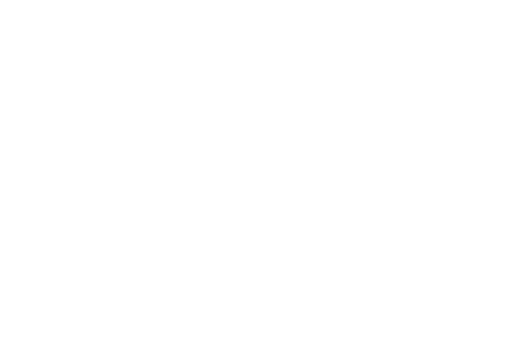
t = 0.00 s
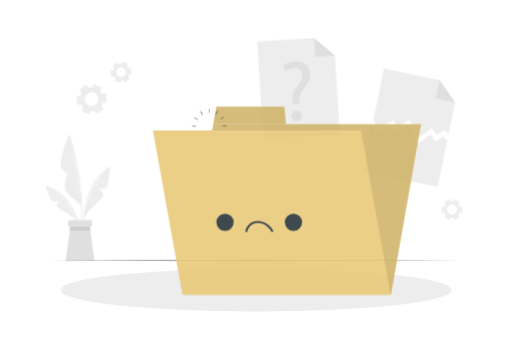
t = 0.58 s
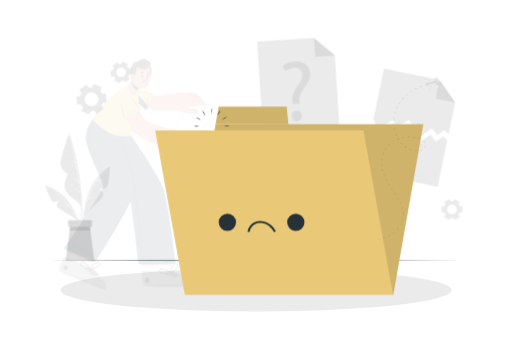
t = 1.17 s
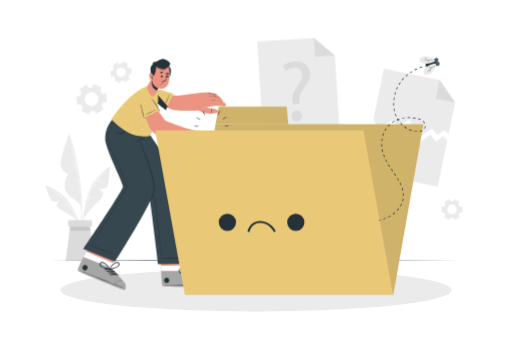
t = 1.75 s
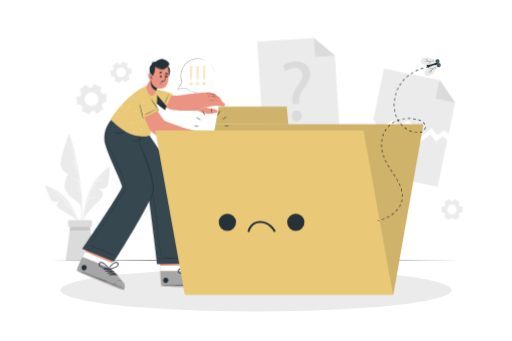
t = 2.33 s
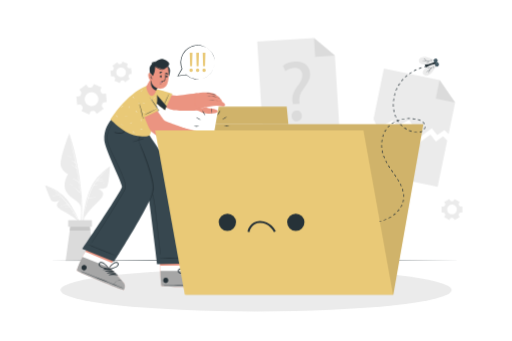
t = 2.92 s

The animated SVG that drew these frames (rendered in a browser with its animation timeline set to each time). Animation: 4 CSS @keyframes rules; one cycle of 3.50 s, repeats indefinitely.

<svg class="animated" id="freepik_stories-no-data" xmlns="http://www.w3.org/2000/svg" viewBox="0 0 750 500" version="1.1" xmlns:xlink="http://www.w3.org/1999/xlink" xmlns:svgjs="http://svgjs.com/svgjs"><style>svg#freepik_stories-no-data:not(.animated) .animable {opacity: 0;}svg#freepik_stories-no-data.animated #freepik--background-complete--inject-19 {animation: 1s 1 forwards cubic-bezier(.36,-0.01,.5,1.38) fadeIn;animation-delay: 0s;}svg#freepik_stories-no-data.animated #freepik--Floor--inject-19 {animation: 1s 1 forwards cubic-bezier(.36,-0.01,.5,1.38) fadeIn;animation-delay: 0s;}svg#freepik_stories-no-data.animated #freepik--Shadow--inject-19 {animation: 1s 1 forwards cubic-bezier(.36,-0.01,.5,1.38) fadeIn;animation-delay: 0s;}svg#freepik_stories-no-data.animated #freepik--Character--inject-19 {animation: 1s 1 forwards cubic-bezier(.36,-0.01,.5,1.38) slideLeft;animation-delay: 1s;opacity: 0}svg#freepik_stories-no-data.animated #freepik--Folder--inject-19 {animation: 1s 1 forwards cubic-bezier(.36,-0.01,.5,1.38) slideLeft;animation-delay: 0s;}svg#freepik_stories-no-data.animated #freepik--Fly--inject-19 {animation: 1s 1 forwards cubic-bezier(.36,-0.01,.5,1.38) slideUp,1.5s Infinite  linear wind;animation-delay: 1s,2s;opacity: 0}svg#freepik_stories-no-data.animated #freepik--speech-bubble--inject-19 {animation: 1s 1 forwards cubic-bezier(.36,-0.01,.5,1.38) slideUp;animation-delay: 2s;opacity: 0}            @keyframes fadeIn {                0% {                    opacity: 0;                }                100% {                    opacity: 1;                }            }                    @keyframes slideLeft {                0% {                    opacity: 0;                    transform: translateX(-30px);                }                100% {                    opacity: 1;                    transform: translateX(0);                }            }                    @keyframes slideUp {                0% {                    opacity: 0;                    transform: translateY(30px);                }                100% {                    opacity: 1;                    transform: inherit;                }            }                    @keyframes wind {                0% {                    transform: rotate( 0deg );                }                25% {                    transform: rotate( 1deg );                }                75% {                    transform: rotate( -1deg );                }            }        </style><g id="freepik--background-complete--inject-19" class="animable" style="transform-origin: 371.6px 218.955px;"><polygon points="666.95 150.27 657.38 196.62 651.22 190.61 640.74 198.09 632.73 188.14 614.77 201.2 599.42 175.53 582.3 185.56 575.51 176.2 553.77 188.45 547.23 174.44 562.47 100.63 644.17 117.5 666.95 150.27" style="fill: rgb(235, 235, 235); transform-origin: 607.09px 150.915px;" id="el5az09xddjib" class="animable"></polygon><polygon points="644.17 117.5 666.95 150.27 638.61 144.42 644.17 117.5" style="fill: rgb(219, 219, 219); transform-origin: 652.78px 133.885px;" id="elt4sc22kgt7" class="animable"></polygon><polygon points="655.34 205.88 641.31 273.88 531.26 251.16 545.19 183.71 551.73 197.71 573.48 185.46 580.26 194.82 597.39 184.8 612.73 210.47 630.7 197.41 638.7 207.35 649.19 199.88 655.34 205.88" style="fill: rgb(235, 235, 235); transform-origin: 593.3px 228.795px;" id="elpn59v12pyn" class="animable"></polygon><polygon points="497.83 197.91 385.68 204.85 376.77 60.89 460.05 55.73 490.62 81.38 497.83 197.91" style="fill: rgb(235, 235, 235); transform-origin: 437.3px 130.29px;" id="eleewfbdqk1lc" class="animable"></polygon><polygon points="460.05 55.73 490.62 81.38 461.74 83.17 460.05 55.73" style="fill: rgb(219, 219, 219); transform-origin: 475.335px 69.45px;" id="elz7t4mite5bb" class="animable"></polygon><path d="M429,152.6l-.44-3.25c-1.13-6.73.71-14.26,6.56-22.13,5.28-7,8.14-12,7.82-17.68-.36-6.4-4.61-10.44-12.52-10.12a22.31,22.31,0,0,0-12.45,4.6l-3.45-7.73c4-3.25,11-5.65,17.65-6,14.43-.8,21.45,7.74,22,17.27.48,8.53-3.94,14.94-9.56,22.43-5.16,6.83-6.85,12.46-6.12,18.83l.31,3.26Zm-1.78,17.71c-.26-4.64,2.69-8.08,7.08-8.32s7.59,2.84,7.85,7.49c.24,4.39-2.45,7.93-7.09,8.19C430.63,177.92,427.43,174.7,427.18,170.31Z" style="fill: rgb(219, 219, 219); transform-origin: 434.363px 133.961px;" id="elhglalseh728" class="animable"></path><path d="M148.48,128.11,137.2,123l-1.57,3.45a3,3,0,0,1-2.57,1.72,14.48,14.48,0,0,0-1.85.18,3,3,0,0,1-2.85-1.18l-2.21-3.09-10.07,7.22,2.21,3.09a3,3,0,0,1,.2,3.07,18.29,18.29,0,0,0-.77,1.69,3,3,0,0,1-2.45,1.89l-3.77.37,1.21,12.33,3.79-.38a3,3,0,0,1,2.77,1.38c.16.26.33.51.51.76s.36.49.55.73a2.94,2.94,0,0,1,.42,3.05l-1.58,3.48,11.29,5.12,1.57-3.47a3,3,0,0,1,2.58-1.71,16.19,16.19,0,0,0,1.83-.18,3,3,0,0,1,2.85,1.18l2.21,3.09,10.08-7.22-2.21-3.09a2.91,2.91,0,0,1-.2-3.07,17.94,17.94,0,0,0,.75-1.68,2.94,2.94,0,0,1,2.45-1.89l3.79-.38-1.22-12.33-3.79.37a2.94,2.94,0,0,1-2.75-1.37c-.17-.26-.34-.51-.52-.76s-.36-.5-.55-.73a3,3,0,0,1-.42-3.07Zm-6.4,11.41a10.15,10.15,0,1,1-14.16-2.34A10.15,10.15,0,0,1,142.08,139.52Z" style="fill: rgb(235, 235, 235); transform-origin: 133.83px 145.44px;" id="ellp29q297h4i" class="animable"></path><path d="M658.38,291.71l-7.52,4.34,1.33,2.3a2,2,0,0,1-.07,2.17c-.23.36-.45.73-.65,1.12a2,2,0,0,1-1.83,1.14H647v8.69h2.66a2,2,0,0,1,1.83,1.14c.2.39.42.76.65,1.12a2,2,0,0,1,.07,2.17l-1.33,2.3,7.52,4.34,1.34-2.31a2.05,2.05,0,0,1,1.91-1h1.28a2.06,2.06,0,0,1,1.91,1l1.34,2.32,7.51-4.34-1.33-2.31a2.05,2.05,0,0,1,.08-2.16c.23-.36.45-.74.65-1.12a2,2,0,0,1,1.83-1.14h2.66v-8.69H674.9a2,2,0,0,1-1.83-1.14c-.2-.38-.42-.76-.65-1.12a2.05,2.05,0,0,1-.08-2.16l1.33-2.31-7.51-4.34L664.82,294a2.05,2.05,0,0,1-1.91,1l-.64,0-.64,0a2.08,2.08,0,0,1-1.92-1Zm3.89,8.3a7.12,7.12,0,1,1-7.11,7.11A7.11,7.11,0,0,1,662.27,300Z" style="fill: rgb(235, 235, 235); transform-origin: 662.29px 307.13px;" id="elfnvsy94cyv" class="animable"></path><path d="M171.3,91.16l-6.89,5.28L166,98.55a2,2,0,0,1,.21,2.15,10.47,10.47,0,0,0-.5,1.2,2.05,2.05,0,0,1-1.67,1.37l-2.64.34,1.12,8.61,2.64-.34a2.06,2.06,0,0,1,2,.9,11.14,11.14,0,0,0,.78,1,2,2,0,0,1,.36,2.13l-1,2.46,8,3.33,1-2.46a2.05,2.05,0,0,1,1.77-1.25l.64-.07.63-.1a2.06,2.06,0,0,1,2,.75l1.63,2.13,6.89-5.28-1.61-2.11a2.06,2.06,0,0,1-.21-2.16,11.12,11.12,0,0,0,.5-1.19,2.05,2.05,0,0,1,1.67-1.37l2.64-.34-1.12-8.61-2.64.34a2.06,2.06,0,0,1-2-.89c-.25-.36-.51-.7-.79-1A2.07,2.07,0,0,1,186,96l1-2.46-8-3.33-1,2.46a2.07,2.07,0,0,1-1.77,1.25l-.64.06L175,94a2.06,2.06,0,0,1-2-.75Zm4.93,7.73a7.11,7.11,0,1,1-6.14,8A7.11,7.11,0,0,1,176.23,98.89Z" style="fill: rgb(235, 235, 235); transform-origin: 177.125px 105.955px;" id="elg29cyq46s" class="animable"></path><path d="M119.82,316.78a275.64,275.64,0,0,0-.4-29,370.79,370.79,0,0,0-9.09-59.16c-2.54-10.94-5.66-21.7-8.92-32.45-.1-.33-.62-.24-.53.1,10.07,37.9,18.33,77,17.76,116.4-.16,11-1.44,21.85-2.48,32.81,0,.29.45.41.52.11C118.75,336.18,119.43,326.36,119.82,316.78Z" style="fill: rgb(235, 235, 235); transform-origin: 110.449px 270.864px;" id="el309b91kmxby" class="animable"></path><path d="M100.88,196.24S85.64,234.94,89.05,244s10.45,11,10.45,11-9.33,13.32-2.81,25.81,21,11.9,22,26.06C118.66,306.94,119.46,247.73,100.88,196.24Z" style="fill: rgb(235, 235, 235); transform-origin: 103.621px 251.555px;" id="el9n3oeakhfkp" class="animable"></path><path d="M117,282.49a.28.28,0,0,0,0-.2,354.31,354.31,0,0,0-14.78-77.85c0-.07-.15-.05-.13,0q4.53,17,8,34.14a16.87,16.87,0,0,0-7.28-4.06s-.08.06,0,.08a19.35,19.35,0,0,1,7.52,5c.44,2.25.88,4.49,1.29,6.74-3.41-3.81-8.13-5.7-12.86-7.5a.06.06,0,0,0,0,.11c4.93,2,9.83,4.58,13.17,8.83q1.74,9.63,3.06,19.33a18.43,18.43,0,0,0-9.09-5.21c-.11,0-.17.13-.06.16A19.16,19.16,0,0,1,115,268l.06,0q.45,3.4.86,6.83a23.37,23.37,0,0,0-6.37-3.84c-.06,0-.1.07,0,.09a21.89,21.89,0,0,1,6.39,4.23s.05,0,.08,0c.25,2.17.5,4.34.72,6.51a31,31,0,0,0-12.93-9.24.08.08,0,0,0,0,.16,33.68,33.68,0,0,1,12.74,9.81.3.3,0,0,0,.32.1c.33,3.33.63,6.66.87,10,0,.05.08.05.08,0Q117.43,287.62,117,282.49Z" style="fill: rgb(255, 255, 255); transform-origin: 108.272px 248.541px;" id="elga7ei07abr5" class="animable"></path><path d="M104.75,230.71a19.09,19.09,0,0,0-9.16-2.86.06.06,0,0,0,0,.12,36.16,36.16,0,0,1,9.06,3C104.77,231,104.86,230.79,104.75,230.71Z" style="fill: rgb(255, 255, 255); transform-origin: 100.165px 229.411px;" id="elqjp32tetihq" class="animable"></path><path d="M106.6,271.68a19.06,19.06,0,0,0-6.88-2.35c-.08,0-.09.11,0,.13a26.05,26.05,0,0,1,6.8,2.38C106.61,271.89,106.69,271.73,106.6,271.68Z" style="fill: rgb(255, 255, 255); transform-origin: 103.148px 270.59px;" id="elk4210us7b4" class="animable"></path><path d="M159.9,244.67a103.7,103.7,0,0,0-17.65,15.42,63.19,63.19,0,0,0-12.37,21,156.93,156.93,0,0,0-9.22,50.2,122.32,122.32,0,0,0,2.71,28.23.27.27,0,0,0,.53-.1,158.6,158.6,0,0,1,.28-49.35c2.62-16,6.73-33.42,16.91-46.43,5.54-7.09,12.45-12.66,19.28-18.42C160.73,244.9,160.27,244.41,159.9,244.67Z" style="fill: rgb(235, 235, 235); transform-origin: 140.567px 302.162px;" id="eluu1ykve51r" class="animable"></path><path d="M122.9,319.75a95,95,0,0,1,12.86-16.44c7.63-7.63,14.05-13.05,15.05-18.09s-7.64-8.76-7.64-8.76,10.55,1.9,13.44-2.53,4.28-30.09,4.28-30.09-19.2,13.71-28.15,32.93S122.9,319.75,122.9,319.75Z" style="fill: rgb(235, 235, 235); transform-origin: 141.895px 281.795px;" id="el8vp7srp130x" class="animable"></path><path d="M154.25,250.42c-8.08,7.93-16.21,16.39-21,26.82A102.83,102.83,0,0,0,129,288.29v0c-.24.76-.49,1.52-.72,2.28a.19.19,0,0,0,0,.12,218.27,218.27,0,0,0-5.46,23.71c0,.05.07.07.08,0,.83-4,1.74-8,2.76-12.07a.27.27,0,0,0,.12,0,17.14,17.14,0,0,1,5-1.28c.11,0,.1-.21,0-.2a18.78,18.78,0,0,0-5,.91c.93-3.63,1.94-7.26,3.08-10.83a53.32,53.32,0,0,1,11.39-1.49,0,0,0,0,0,0-.06,43,43,0,0,0-11.2.95c.2-.61.41-1.22.61-1.83a59.12,59.12,0,0,1,7.58-1.29s0-.08,0-.08a37,37,0,0,0-7.42.9c1-3.09,2.17-6.14,3.42-9.1a55,55,0,0,1,3.63-7,45.52,45.52,0,0,1,6.15-1.1s0-.1,0-.1a16.67,16.67,0,0,0-5.75.57c1-1.63,2.07-3.23,3.21-4.78h0c4.31-.95,8.67-1.84,13.08-1a.07.07,0,0,0,0-.13c-4.19-1.11-8.35-.47-12.52.35.45-.6.92-1.2,1.39-1.79a28.43,28.43,0,0,1,8-1.27,0,0,0,0,0,0-.09,21.09,21.09,0,0,0-7.5.67c3.56-4.42,7.49-8.58,11.38-12.69C154.58,250.34,154.44,250.23,154.25,250.42Z" style="fill: rgb(255, 255, 255); transform-origin: 138.64px 282.384px;" id="el08v6jeygw2s7" class="animable"></path><path d="M154,267.91a16.84,16.84,0,0,0-3.82-.13c-.15,0-.14.26,0,.27,1.26,0,2.53-.06,3.79,0A.08.08,0,0,0,154,267.91Z" style="fill: rgb(255, 255, 255); transform-origin: 152.051px 267.888px;" id="el34u6kjusb74" class="animable"></path><path d="M140.21,292.8a17.2,17.2,0,0,0-5.92,1.18s0,.1,0,.09c2-.47,3.93-.66,5.91-1A.15.15,0,0,0,140.21,292.8Z" style="fill: rgb(255, 255, 255); transform-origin: 137.29px 293.435px;" id="el1uyp3qh13zv" class="animable"></path><path d="M136.07,284.2a13.23,13.23,0,0,0-2.51.22.08.08,0,0,0,0,.15,12.39,12.39,0,0,0,2.51-.11A.13.13,0,0,0,136.07,284.2Z" style="fill: rgb(255, 255, 255); transform-origin: 134.854px 284.395px;" id="elp2743lqktfl" class="animable"></path><path d="M66.61,271.89a87.15,87.15,0,0,1,17.85,8.41,53.33,53.33,0,0,1,14.87,14.12,132.2,132.2,0,0,1,19.06,38.49,102.52,102.52,0,0,1,4.32,23.48.23.23,0,0,1-.45,0,133.21,133.21,0,0,0-11.62-39.87c-5.83-12.35-13.18-25.49-24.42-33.67-6.12-4.45-13-7.37-19.86-10.45C66,272.28,66.25,271.77,66.61,271.89Z" style="fill: rgb(235, 235, 235); transform-origin: 94.4473px 314.222px;" id="eltto4wc4ogvo" class="animable"></path><path d="M113.91,324.1A80.28,80.28,0,0,0,99.7,313.77c-7.94-4.41-14.39-7.31-16.36-11.16s4.16-8.85,4.16-8.85-8.1,4-11.46,1.05-10.42-23.35-10.42-23.35S84.33,278.11,96,291.6,113.91,324.1,113.91,324.1Z" style="fill: rgb(235, 235, 235); transform-origin: 89.765px 297.78px;" id="elbrgh0s89gd" class="animable"></path><path d="M112.93,319.89C103.58,302.33,91.09,286.44,74,276h0a86.26,86.26,0,0,1,12.52,9.8,19.88,19.88,0,0,0-10.06,2.12.06.06,0,0,0,0,.11,27.5,27.5,0,0,1,10.35-1.75.25.25,0,0,0,.12,0c.61.57,1.2,1.16,1.8,1.75a31.46,31.46,0,0,0-5.38.71s0,.08,0,.08a27,27,0,0,1,5.67-.47,116.91,116.91,0,0,1,8.83,10,8.84,8.84,0,0,0-3.76.27.07.07,0,1,0,0,.14,19.92,19.92,0,0,1,4-.05c.51.65,1,1.3,1.53,2a35.87,35.87,0,0,0-11.35,1.1c-.06,0,0,.1,0,.09A45.65,45.65,0,0,1,100,301c.48.63.93,1.28,1.4,1.92a24.56,24.56,0,0,0-6.76.78.07.07,0,0,0,0,.13,26.09,26.09,0,0,1,7-.54c2,2.77,3.94,5.61,5.79,8.47a6.36,6.36,0,0,0-3,.18,0,0,0,0,0,0,.08,13.26,13.26,0,0,1,3.21.16q2.5,3.88,4.82,7.85C112.7,320.29,113.06,320.12,112.93,319.89Z" style="fill: rgb(255, 255, 255); transform-origin: 93.4788px 298.08px;" id="elolpaw0gf2r" class="animable"></path><path d="M98.38,305.32a14.35,14.35,0,0,0-5.44.67s0,.09,0,.08a40.82,40.82,0,0,1,5.41-.56C98.48,305.51,98.51,305.33,98.38,305.32Z" style="fill: rgb(255, 255, 255); transform-origin: 95.7019px 305.678px;" id="el5d357nopsno" class="animable"></path><path d="M82.06,283.92a9.19,9.19,0,0,0-2.51.14c-.09,0-.06.16,0,.15.83-.09,1.64-.06,2.46-.08A.11.11,0,0,0,82.06,283.92Z" style="fill: rgb(255, 255, 255); transform-origin: 80.8088px 284.05px;" id="elqnfk2jv77i" class="animable"></path><polygon points="138.04 382.18 95.81 382.18 101.83 338.07 103.37 326.76 130.48 326.76 132.02 338.07 138.04 382.18" style="fill: rgb(219, 219, 219); transform-origin: 116.925px 354.47px;" id="el3pk0x9z21y3" class="animable"></polygon><polygon points="132.02 338.07 101.83 338.07 103.37 326.76 130.48 326.76 132.02 338.07" style="fill: rgb(199, 199, 199); transform-origin: 116.925px 332.415px;" id="elouwnj1pvaki" class="animable"></polygon><rect x="99.49" y="322.84" width="34.86" height="9.58" style="fill: rgb(219, 219, 219); transform-origin: 116.92px 327.63px;" id="el2d18fxp8p97" class="animable"></rect></g><g id="freepik--Floor--inject-19" class="animable" style="transform-origin: 373px 382.18px;"><polygon points="68.96 382.18 144.97 381.94 220.98 381.85 373 381.68 525.02 381.85 601.03 381.94 677.04 382.18 601.03 382.43 525.02 382.51 373 382.68 220.98 382.51 144.97 382.42 68.96 382.18" style="fill: rgb(38, 50, 56); transform-origin: 373px 382.18px;" id="ellep0e1u6g9" class="animable"></polygon></g><g id="freepik--Shadow--inject-19" class="animable" style="transform-origin: 375px 425.29px;"><ellipse cx="375" cy="425.29" rx="286.74" ry="31.42" style="fill: rgb(235, 235, 235); transform-origin: 375px 425.29px;" id="eltav26x2y6aj" class="animable"></ellipse></g><g id="freepik--Character--inject-19" class="animable" style="transform-origin: 221.038px 255.912px;"><path d="M308.25,420.09c-2.33.79-69.14,1-71.7-.58-1-.6-1.57-10.33-2-22.11-.09-2.54-.16-5.17-.22-7.83L229,353.93l44.67-.29,4.21,35.65-.17,7.84s25.62,11.35,28.24,13.41S310.58,419.3,308.25,420.09Z" style="fill: rgb(235, 148, 129); transform-origin: 269.138px 387.167px;" id="elvtgdh5wtblm" class="animable"></path><path d="M308.25,420.09c-2.33.79-69.14,1-71.7-.58-1.18-.74-1.82-14.95-2.18-29.94l43.46-.28-.17,7.84s25.62,11.35,28.24,13.41S310.58,419.3,308.25,420.09Z" style="fill: rgb(255, 255, 255); transform-origin: 271.818px 404.992px;" id="ely8wvxozrzs" class="animable"></path><path d="M308.25,420.09c-2.33.79-69.14,1-71.7-.58-1-.6-1.57-10.33-2-22.11l43.07-.27s25.62,11.35,28.24,13.41S310.58,419.3,308.25,420.09Z" style="fill: rgb(166, 166, 166); transform-origin: 271.903px 408.912px;" id="el6ybh4g7f1wa" class="animable"></path><path d="M307.28,417.42c-11.2-.24-56.4-.13-67.49.49-.09,0-.09.06,0,.07,11.1.47,56.3,0,67.49-.38C307.52,417.59,307.52,417.42,307.28,417.42Z" style="fill: rgb(38, 50, 56); transform-origin: 273.591px 417.74px;" id="elwxy5ytie9fd" class="animable"></path><path d="M301.59,408.15a9,9,0,0,0-6.69,2.76,8.66,8.66,0,0,0-2.48,6c0,.07.12.07.13,0a10.4,10.4,0,0,1,9-8.6A.07.07,0,0,0,301.59,408.15Z" style="fill: rgb(38, 50, 56); transform-origin: 297.036px 412.555px;" id="elanglffn39r" class="animable"></path><path d="M282,398.23c-4.48-.05-9.67,1.55-12.45,5.23-.1.14.1.29.23.22a62.24,62.24,0,0,1,12.3-4.9A.28.28,0,0,0,282,398.23Z" style="fill: rgb(38, 50, 56); transform-origin: 275.905px 400.963px;" id="eltl8crqa1ob" class="animable"></path><path d="M285.48,399.56c-4.49,0-9.68,1.56-12.45,5.23-.11.15.09.3.23.23a61.59,61.59,0,0,1,12.29-4.91A.28.28,0,0,0,285.48,399.56Z" style="fill: rgb(38, 50, 56); transform-origin: 279.377px 402.299px;" id="el8e97cbxtiup" class="animable"></path><path d="M288.94,400.9c-4.48,0-9.67,1.55-12.45,5.23-.1.14.1.29.23.22a62.24,62.24,0,0,1,12.3-4.9A.28.28,0,0,0,288.94,400.9Z" style="fill: rgb(38, 50, 56); transform-origin: 282.845px 403.634px;" id="eledjptr9qa5f" class="animable"></path><path d="M292.41,402.24c-4.49-.05-9.68,1.55-12.45,5.23-.11.14.1.29.23.22a62,62,0,0,1,12.3-4.9A.28.28,0,0,0,292.41,402.24Z" style="fill: rgb(38, 50, 56); transform-origin: 286.313px 404.973px;" id="elfj9dizl9cpm" class="animable"></path><path d="M242.61,407.26c-5,0-5,7.85,0,7.82S247.65,407.23,242.61,407.26Z" style="fill: rgb(38, 50, 56); transform-origin: 242.618px 411.17px;" id="elq2h7c697m7o" class="animable"></path><path d="M286.81,386.25c-2.27-1.88-5.13,0-6.52,1.93a23.58,23.58,0,0,0-4,11.48c0,.09.07.13.14.13a.54.54,0,0,0,.81.35c3.18-2.21,6.86-4.19,9.27-7.32C287.88,391,289,388,286.81,386.25Zm-5.46,9.54c-1.54,1.13-3.13,2.18-4.63,3.37.8-2.24,1.49-4.5,2.51-6.66a25.05,25.05,0,0,1,1.62-3c1-1.49,5.36-5.25,5.82-.38C286.93,391.79,283.18,394.45,281.35,395.79Z" style="fill: rgb(38, 50, 56); transform-origin: 282.168px 392.846px;" id="elo9sg522d08" class="animable"></path><path d="M265.13,401.36c3.9.58,7.93-.54,11.76-1.15a.55.55,0,0,0,.33-.82.12.12,0,0,0,0-.19,23.5,23.5,0,0,0-10.86-5.47c-2.36-.45-5.7.2-6,3.13C260,399.62,262.85,401,265.13,401.36Zm-2.72-2.54c-3-3.84,2.73-4.17,4.45-3.77a25.58,25.58,0,0,1,3.28,1.06,69.56,69.56,0,0,1,6.41,3.05c-1.9.19-3.77.53-5.66.79C268.63,400.25,264.09,400.93,262.41,398.82Z" style="fill: rgb(38, 50, 56); transform-origin: 268.815px 397.561px;" id="el3jagvhijst1" class="animable"></path><path d="M163.32,189.2s51.87,88.24,53.26,94.44C218.71,293.16,230,387.17,230,387.17l54-1s-9.3-82.89-18.11-110.2c-6.34-19.67-52.12-84.91-52.12-84.91Z" style="fill: rgb(55, 71, 79); transform-origin: 223.66px 288.185px;" id="elnlpu2jqibj" class="animable"></path><path d="M279.09,377.93c-7.75-.06-35.22-.37-45.54.59-.08,0-.07.14,0,.15,3.55.51,37.78-.28,45.53-.53A.11.11,0,1,0,279.09,377.93Z" style="fill: rgb(38, 50, 56); transform-origin: 256.361px 378.336px;" id="ely31992445je" class="animable"></path><path d="M172.17,197.3c3.4,5.33,7,10.55,10.46,15.84S189.57,223.72,193,229q10.26,16,20,32.21A98.63,98.63,0,0,1,221.1,277a96.75,96.75,0,0,1,4.55,16.94c1.06,5.79,1.76,11.64,2.41,17.49q1,9.33,2.09,18.67,2.13,19.11,4.27,38.22c.17,1.56.34,3.12.5,4.69,0,.23-.39.27-.42,0-1.59-12.65-2.91-25.35-4.35-38q-1.08-9.47-2.15-18.93c-.67-5.87-1.31-11.75-2.22-17.58a115,115,0,0,0-3.8-17A81.65,81.65,0,0,0,214.52,265c-6.25-10.79-12.87-21.39-19.49-32s-13.42-21.31-20.4-31.79c-.86-1.29-1.73-2.58-2.63-3.85C171.93,197.29,172.11,197.2,172.17,197.3Z" style="fill: rgb(38, 50, 56); transform-origin: 203.452px 285.227px;" id="ele0to5ow3zk6" class="animable"></path><path d="M180.32,425.29c-2.46-.15-66-25.89-67.76-28.33a.84.84,0,0,1-.1-.47c0-2.19,4.41-9.83,8.09-19.87.23-.64,1.87-3.62,4.14-7.63C131,358,142,339.07,142,339.07l41.53,16.5-19.88,29.75-3.09,7.2s19.49,20.15,21.13,23S182.77,425.43,180.32,425.29Z" style="fill: rgb(235, 148, 129); transform-origin: 147.994px 382.181px;" id="elvg0gctl4erc" class="animable"></path><path d="M180.32,425.29c-2.46-.15-66-25.89-67.76-28.33a.84.84,0,0,1-.1-.47c0-2.19,4.41-9.83,8.09-19.87.23-.64,1.87-3.62,4.14-7.63l39,16.33-3.09,7.2s19.49,20.15,21.13,23S182.77,425.43,180.32,425.29Z" style="fill: rgb(255, 255, 255); transform-origin: 147.554px 397.141px;" id="elnhgeuj69xin" class="animable"></path><path d="M180.32,425.29c-2.46-.15-66-25.89-67.76-28.33-.68-.93,2.16-9.6,8-20.34l40,15.91s19.49,20.13,21.14,23S182.77,425.43,180.32,425.29Z" style="fill: rgb(166, 166, 166); transform-origin: 147.548px 400.956px;" id="el3amthxcz5l" class="animable"></path><path d="M180.42,422.45c-10.29-4.42-52.23-21.28-62.74-24.86-.09,0-.11,0,0,.06,10.11,4.6,52.18,21.12,62.7,25C180.58,422.7,180.64,422.54,180.42,422.45Z" style="fill: rgb(38, 50, 56); transform-origin: 149.082px 410.125px;" id="eluzbiz9o0kt" class="animable"></path><path d="M178.62,411.72a9,9,0,0,0-7.24,0,8.7,8.7,0,0,0-4.54,4.62c0,.06.09.11.12.05a10.41,10.41,0,0,1,11.61-4.59A.07.07,0,0,0,178.62,411.72Z" style="fill: rgb(38, 50, 56); transform-origin: 172.731px 413.688px;" id="elevdcozk26mc" class="animable"></path><path d="M164.19,395.18c-4.13-1.73-9.55-2.19-13.5.18-.15.09,0,.3.13.29a62.34,62.34,0,0,1,13.24.07A.28.28,0,0,0,164.19,395.18Z" style="fill: rgb(38, 50, 56); transform-origin: 157.499px 394.726px;" id="el7lhjgt0l7nf" class="animable"></path><path d="M166.9,397.72c-4.13-1.73-9.55-2.19-13.5.18-.15.09,0,.3.13.29a61.69,61.69,0,0,1,13.24.07A.28.28,0,0,0,166.9,397.72Z" style="fill: rgb(38, 50, 56); transform-origin: 160.209px 397.266px;" id="elp8ziocbbit" class="animable"></path><path d="M169.62,400.26c-4.14-1.73-9.56-2.19-13.5.18-.16.09,0,.3.12.29a61.69,61.69,0,0,1,13.24.07A.28.28,0,0,0,169.62,400.26Z" style="fill: rgb(38, 50, 56); transform-origin: 162.93px 399.807px;" id="elt9knazkak8s" class="animable"></path><path d="M172.33,402.8c-4.14-1.73-9.55-2.19-13.5.17-.16.1,0,.31.12.3a61.69,61.69,0,0,1,13.24.07A.28.28,0,0,0,172.33,402.8Z" style="fill: rgb(38, 50, 56); transform-origin: 165.64px 402.347px;" id="elneo33vud1a" class="animable"></path><path d="M124.28,388.77c-4.67-1.86-7.57,5.41-2.88,7.27S129,390.63,124.28,388.77Z" style="fill: rgb(38, 50, 56); transform-origin: 122.849px 392.405px;" id="elki3wnjvk5c" class="animable"></path><path d="M173.14,385.88c-1.41-2.59-4.74-1.95-6.77-.66a23.52,23.52,0,0,0-8,9.13.12.12,0,0,0,.08.17c0,.33.22.72.61.64,3.79-.87,7.94-1.32,11.34-3.32C172.35,390.68,174.47,388.33,173.14,385.88Zm-8.65,6.79c-1.85.47-3.71.85-5.54,1.39a69.94,69.94,0,0,1,4.81-5.23,25.34,25.34,0,0,1,2.65-2.2c1.45-1,6.93-2.85,5.53,1.84C171.17,391.06,166.7,392.11,164.49,392.67Z" style="fill: rgb(38, 50, 56); transform-origin: 165.956px 389.633px;" id="el1c555y1fkfw" class="animable"></path><path d="M147.37,391.75c3.4,2,7.55,2.47,11.33,3.35.39.09.65-.3.62-.64a.11.11,0,0,0,.08-.17,23.52,23.52,0,0,0-8-9.15c-2-1.3-5.35-1.95-6.77.63S145.38,390.58,147.37,391.75Zm-1.56-3.38c-1.39-4.69,4.08-2.83,5.53-1.82a24.33,24.33,0,0,1,2.64,2.21,70,70,0,0,1,4.8,5.24c-1.83-.54-3.69-.93-5.54-1.4C151,392,146.57,391,145.81,388.37Z" style="fill: rgb(38, 50, 56); transform-origin: 151.796px 389.557px;" id="eljqw8r2otjee" class="animable"></path><path d="M166.88,383.66l-46.49-18.77s57.64-84.75,58.06-91.06c.38-5.58-24.94-54.2-25.93-68.37-1.08-15.3,6.28-27.13,14.38-34.48l47.95,20.39s-5.06,8.09-13,12.6c0,0,24.59,56.2,23.19,73.48S166.88,383.66,166.88,383.66Z" style="fill: rgb(55, 71, 79); transform-origin: 172.744px 277.32px;" id="elm69s9x32yg" class="animable"></path><path d="M168.94,374.82c-6.72-2.89-4.75-2.16-11.51-5-3.3-1.38-25-10.41-28.34-11.16-.07,0-.12.1-.05.14,2.89,1.77,24.77,10.42,28.1,11.74,6.81,2.68,4.88,1.84,11.72,4.44A.1.1,0,1,0,168.94,374.82Z" style="fill: rgb(38, 50, 56); transform-origin: 149.023px 366.84px;" id="elm6oxkwzt3sg" class="animable"></path><path d="M209.71,202.94a90.5,90.5,0,0,0-14.6,4.74.15.15,0,1,0,.1.29c4.9-1.43,9.88-2.77,14.7-4.46C210.28,203.38,210.09,202.86,209.71,202.94Z" style="fill: rgb(38, 50, 56); transform-origin: 202.557px 205.455px;" id="elxamygu3ze7e" class="animable"></path><path d="M204,201a21.65,21.65,0,0,0-1.23,2.57,5.91,5.91,0,0,0-.63,2.15c0,.15.2.18.29.09a7.51,7.51,0,0,0,1.2-2c.41-.79.83-1.57,1.22-2.38C205.12,200.84,204.31,200.46,204,201Z" style="fill: rgb(38, 50, 56); transform-origin: 203.522px 203.3px;" id="elwfqdfck6m9r" class="animable"></path><path d="M204.6,196.46c.3-.74.59-1.47.9-2.21s.7-1.5,1-2.28c0-.12.24,0,.19.09-.3.74-.49,1.52-.72,2.28s-.49,1.52-.74,2.28c-.47,1.41-1,2.81-1.65,4.18a5.3,5.3,0,0,0,2.3-.4,4.13,4.13,0,0,0,1.63-2c.42-.82.81-1.66,1.24-2.48a16.57,16.57,0,0,0,1.33-2.79c0-.12.24,0,.19.09a32.45,32.45,0,0,1-2.55,5.91c-.45.73-.8,1.5-1.62,1.78a6.78,6.78,0,0,1-2.73.19c-.12,0-.26,0-.22-.18A47.4,47.4,0,0,1,204.6,196.46Z" style="fill: rgb(38, 50, 56); transform-origin: 206.71px 196.54px;" id="elma5wv1485l" class="animable"></path><path d="M202.56,205.8c1.71,3.61,3.21,7.21,4.8,10.81s3,7.08,4.43,10.66c2.86,7.22,5.42,14.58,7.67,22,1.11,3.68,2.14,7.39,3.06,11.13a80,80,0,0,1,2.22,11.36,30,30,0,0,1-1,11.4,66.68,66.68,0,0,1-4.23,10.63c-1.05,2.16-1.4,1.87-.9.78,1.43-3.1,5.18-12.49,4.91-20.38A58.82,58.82,0,0,0,221.78,263q-1.31-5.67-2.95-11.25c-2.13-7.34-4.66-14.53-7.26-21.71-1.46-4-3-8-4.5-12s-3-7.68-4.68-12.1C202.34,205.76,202.51,205.69,202.56,205.8Z" style="fill: rgb(38, 50, 56); transform-origin: 213.642px 250.577px;" id="el2qqh0ajam8x" class="animable"></path><path d="M167.27,193.87c.83-.31,2,.2,2.84.34a24.28,24.28,0,0,0,3.29.33,23.78,23.78,0,0,0,3.27-.11,7,7,0,0,0,3.13-.83,15.93,15.93,0,0,0,4-4.23,24.61,24.61,0,0,0,3.11-5.46c0-.12.21,0,.17.08-.35,1.11-.61,2.23-1,3.32a20.15,20.15,0,0,1-1.54,2.95,12.61,12.61,0,0,1-4.14,4.7c-1.93,1.1-4.41,1-6.56.91a25.63,25.63,0,0,1-3.71-.49c-.88-.19-2.36-.33-2.92-1.1A.27.27,0,0,1,167.27,193.87Z" style="fill: rgb(38, 50, 56); transform-origin: 177.113px 189.89px;" id="el8hqondmdqxc" class="animable"></path><path d="M133.66,356q11.46-17.36,22.5-35t21.78-35.55c1.71-2.85,3.68-5.69,4.78-8.85,1.2-3.43.52-6.76-.56-10.12a171.63,171.63,0,0,0-7.14-18c-2.68-5.91-5.57-11.72-8.41-17.55s-5.81-11.59-8-17.67c-2-5.81-2.81-11.83-1.25-17.85s4.92-11.34,8.43-16.35c.92-1.32,1.87-2.63,2.8-4,.07-.1.22,0,.15.12-3.87,5.22-7.64,10.75-9.91,16.88a29.15,29.15,0,0,0-1.92,9.45,30.59,30.59,0,0,0,1.51,9.67c1.88,6.08,4.85,11.83,7.62,17.55s5.73,11.64,8.46,17.53A187.64,187.64,0,0,1,182,264.45c.93,2.75,2,5.63,1.92,8.58-.07,3.23-1.61,6.14-3.21,8.86-7,11.85-14.17,23.56-21.47,35.2s-14.81,23.28-22.41,34.8l-2.88,4.35C133.8,356.42,133.54,356.21,133.66,356Z" style="fill: rgb(38, 50, 56); transform-origin: 158.777px 265.664px;" id="elgrg7jsjjeor" class="animable"></path><path d="M217.51,137.47c4.33,9.5,26.2,22.59,36.44,24,7.36,1,29.74,1.36,37.41.19,9-1.38,2.12-25.63-3.19-25-14.6,1.7-27,3.6-30.9,3.6-4.76,0-30.51-8.26-33.61-9.43C216.06,128,215.06,132.08,217.51,137.47Z" style="fill: rgb(235, 148, 129); transform-origin: 256.021px 146.149px;" id="elsvvmiw53hzd" class="animable"></path><path d="M217.65,140c5.48,8.11,23.69,21.37,23.69,21.37l2.53-5.6,8.37-18.52S235.51,132,224.5,129.6a24.12,24.12,0,0,0-3.94-.56C213.53,128.66,212.92,133,217.65,140Z" style="fill: #E9C977; transform-origin: 233.418px 145.193px;" id="eltrigqrqyvhe" class="animable"></path><path d="M217.65,140c5.48,8.11,23.69,21.37,23.69,21.37l2.53-5.6c-6.79-7.89-17.28-19.84-23.31-26.71C213.53,128.66,212.92,133,217.65,140Z" style="fill: rgb(38, 50, 56); transform-origin: 229.233px 145.202px;" id="el6zwlurg9s5h" class="animable"></path><path d="M238.06,157.61c1.39-3.41,7.57-17.14,9.11-20,.1-.2.26-.18.17,0a201.71,201.71,0,0,1-9.14,20C238.16,157.73,238,157.69,238.06,157.61Z" style="fill: rgb(38, 50, 56); transform-origin: 242.707px 147.577px;" id="elhmmgrszm15" class="animable"></path><path d="M285.49,136.91c8.88-1.16,19.87-3.15,29.18.8a5,5,0,0,1,2.49,2.13c4.2,1.7,4.66,4.19,4.66,4.19,3.43,2.78,3.55,5.4,3.55,5.4s4.92,2,4.17,5.22c-.82,3.56-7.56,0-12.46.29-11.25.7-27,4.83-30.25,5.35Z" style="fill: rgb(235, 148, 129); transform-origin: 307.554px 147.829px;" id="el6wqnhltev9x" class="animable"></path><path d="M304.78,147.39a72.4,72.4,0,0,1,9.88,0,71.88,71.88,0,0,1,10.6,2.15.09.09,0,0,0,.06-.17,38.29,38.29,0,0,0-20.54-2.08C304.62,147.27,304.62,147.4,304.78,147.39Z" style="fill: rgb(38, 50, 56); transform-origin: 315.02px 148.135px;" id="elspdktex7fdq" class="animable"></path><path d="M303.38,140.67c3.23,0,8.91.16,18.41,3.47a0,0,0,0,0,0-.06,34.41,34.41,0,0,0-18.43-3.57C303.18,140.53,303.16,140.66,303.38,140.67Z" style="fill: rgb(38, 50, 56); transform-origin: 312.505px 142.263px;" id="elgtcl5y0qtd4" class="animable"></path><path d="M302.69,137c5.49.28,8.92,1.16,14.44,2.82a0,0,0,0,0,0-.06c-6.08-2.54-8.57-2.78-14.47-3C302.47,136.84,302.48,137,302.69,137Z" style="fill: rgb(38, 50, 56); transform-origin: 309.827px 138.29px;" id="ely54zbnih8xc" class="animable"></path><path d="M303.58,156.64c-1.43.67-1.08,1.42,1.65,2.05s14.08.82,13.68,4.78-16.41,3.46-20.88,2.06-11.2-5.24-11.2-5.24C290,159.76,297.44,157.75,303.58,156.64Z" style="fill: rgb(235, 148, 129); transform-origin: 302.875px 161.597px;" id="elctur2um63oe" class="animable"></path><path d="M229.4,152.61c-.07,1.71-.23,3.45-.47,5.18,0-.07,0-.13.07-.19.33-.9.66-1.82,1.06-2.69,0,0,.1,0,.09,0a14.42,14.42,0,0,1-.86,2.78c-.18.43-.35.85-.54,1.27-.12.77-.26,1.53-.41,2.29-.3,1.43-1.65,7.51-2,8.54-.06.21-.32.16-.3-.08.07-1.12,1.2-7.45,1.43-8.89a77.71,77.71,0,0,1,1.79-8.25C229.31,152.52,229.41,152.56,229.4,152.61Z" style="fill: rgb(38, 50, 56); transform-origin: 228.095px 161.235px;" id="eld0kjij4u6pl" class="animable"></path><path d="M219,198.08c-2.67,1.37-6.11,3.5-21.61.45-1-.2-1.94-.44-2.92-.73-14.53-4.36-32-21.45-32.95-22.66,0,0,23.09-37.43,52.62-49.2,3.65-1.45,9.69,1.35,13,4.84,1.19,1.25,3.78,10.44,2.79,17.88S221.66,196.71,219,198.08Z" style="fill: #E9C977; transform-origin: 195.835px 162.819px;" id="ely5cqz1qqtgc" class="animable"></path><path d="M216.92,148.32a11.34,11.34,0,0,1-.65,4.66,10.85,10.85,0,0,1,.65-4.66Z" style="fill: rgb(255, 255, 255); transform-origin: 216.592px 150.65px;" id="ell3kdx90u86t" class="animable"></path><path d="M206.85,173.81a10.33,10.33,0,0,1-.08,2.36,9.8,9.8,0,0,1-.57,2.3,9.85,9.85,0,0,1,.08-2.37A10.37,10.37,0,0,1,206.85,173.81Z" style="fill: rgb(255, 255, 255); transform-origin: 206.523px 176.14px;" id="elzeivbywn9fq" class="animable"></path><path d="M189.74,154.54a11.35,11.35,0,0,1-.65,4.67,10.93,10.93,0,0,1,.65-4.67Z" style="fill: rgb(255, 255, 255); transform-origin: 189.412px 156.875px;" id="elwjee6d0x5p" class="animable"></path><path d="M223.51,172.51a10.39,10.39,0,0,1-.08,2.37,9.8,9.8,0,0,1-.57,2.3,9.85,9.85,0,0,1,.08-2.37A10.32,10.32,0,0,1,223.51,172.51Z" style="fill: rgb(255, 255, 255); transform-origin: 223.183px 174.845px;" id="elzt1v7xhlsbd" class="animable"></path><path d="M201.54,151.24a10.33,10.33,0,0,1,2.36.07,9.83,9.83,0,0,1,2.3.58,11.27,11.27,0,0,1-4.66-.65Z" style="fill: rgb(255, 255, 255); transform-origin: 203.87px 151.561px;" id="el5i255p8ea4a" class="animable"></path><path d="M182.12,169.65a11.34,11.34,0,0,1,4.66.65,10.85,10.85,0,0,1-4.66-.65Z" style="fill: rgb(255, 255, 255); transform-origin: 184.45px 169.978px;" id="el5kepjhs9clx" class="animable"></path><path d="M205,189.58a11.27,11.27,0,0,1,4.66.65,10.91,10.91,0,0,1-4.66-.65Z" style="fill: rgb(255, 255, 255); transform-origin: 207.33px 189.907px;" id="elv1v5l5rcxj" class="animable"></path><path d="M176.13,182.34a11.34,11.34,0,0,1,4.66.65,10.91,10.91,0,0,1-4.66-.65Z" style="fill: rgb(255, 255, 255); transform-origin: 178.46px 182.668px;" id="elrlrt9w7z2nj" class="animable"></path><path d="M216.77,130.4a11.34,11.34,0,0,1,4.66.65,11.34,11.34,0,0,1-4.66-.65Z" style="fill: rgb(255, 255, 255); transform-origin: 219.1px 130.725px;" id="elypxdfufty1h" class="animable"></path><path d="M211.12,136.78a9.75,9.75,0,0,1-1.72,1.62,10.62,10.62,0,0,1-2,1.22A10.17,10.17,0,0,1,209.1,138,10.54,10.54,0,0,1,211.12,136.78Z" style="fill: rgb(255, 255, 255); transform-origin: 209.26px 138.2px;" id="el15hup96lvj5i" class="animable"></path><path d="M180.33,154.91a10.11,10.11,0,0,1-1.73,1.61,9.43,9.43,0,0,1-2,1.22,10.53,10.53,0,0,1,1.73-1.61A9.68,9.68,0,0,1,180.33,154.91Z" style="fill: rgb(255, 255, 255); transform-origin: 178.465px 156.325px;" id="el1xfa2ihakjj" class="animable"></path><path d="M218.78,163.09a10.17,10.17,0,0,1-1.73,1.62,9.68,9.68,0,0,1-2,1.22,10.17,10.17,0,0,1,1.73-1.62A10.32,10.32,0,0,1,218.78,163.09Z" style="fill: rgb(255, 255, 255); transform-origin: 216.915px 164.51px;" id="eldskcxalrztq" class="animable"></path><path d="M193.88,178.77a10.17,10.17,0,0,1-1.73,1.62,9.86,9.86,0,0,1-2,1.22,10.17,10.17,0,0,1,1.73-1.62A10.32,10.32,0,0,1,193.88,178.77Z" style="fill: rgb(255, 255, 255); transform-origin: 192.015px 180.19px;" id="el25e175dxtn6" class="animable"></path><path d="M228.32,141.67a10.17,10.17,0,0,1-1.73,1.62,10.62,10.62,0,0,1-2,1.22,10.17,10.17,0,0,1,1.73-1.62A9.86,9.86,0,0,1,228.32,141.67Z" style="fill: rgb(255, 255, 255); transform-origin: 226.455px 143.09px;" id="elq64dw75w0aq" class="animable"></path><path d="M227.8,159.84a10.17,10.17,0,0,1-1.62-1.73,9.61,9.61,0,0,1-1.22-2,9.75,9.75,0,0,1,1.62,1.72A10.93,10.93,0,0,1,227.8,159.84Z" style="fill: rgb(255, 255, 255); transform-origin: 226.38px 157.975px;" id="el304ms2mte6k" class="animable"></path><path d="M172.3,172.36a10.17,10.17,0,0,1-1.62-1.73,10.32,10.32,0,0,1-1.22-2,10.17,10.17,0,0,1,1.62,1.73A9.86,9.86,0,0,1,172.3,172.36Z" style="fill: rgb(255, 255, 255); transform-origin: 170.88px 170.495px;" id="elzj3vkndxiba" class="animable"></path><path d="M221.05,187.25a9.75,9.75,0,0,1-1.62-1.72,10.62,10.62,0,0,1-1.22-2,10.17,10.17,0,0,1,1.62,1.73A10.05,10.05,0,0,1,221.05,187.25Z" style="fill: rgb(255, 255, 255); transform-origin: 219.63px 185.39px;" id="elairlkxisrw5" class="animable"></path><path d="M196.62,144.8a10.11,10.11,0,0,1-1.62-1.72,10.93,10.93,0,0,1-1.22-2,9.75,9.75,0,0,1,1.62,1.72A10.93,10.93,0,0,1,196.62,144.8Z" style="fill: rgb(255, 255, 255); transform-origin: 195.2px 142.94px;" id="el1my6ilbai0x" class="animable"></path><path d="M197.05,195.73a10.17,10.17,0,0,1-1.62-1.73,10.54,10.54,0,0,1-1.22-2,9.75,9.75,0,0,1,1.62,1.72A10.42,10.42,0,0,1,197.05,195.73Z" style="fill: rgb(255, 255, 255); transform-origin: 195.63px 193.865px;" id="ele5xsmdga1nd" class="animable"></path><path d="M201.2,165.69a10.53,10.53,0,0,1-1.61-1.73,9.43,9.43,0,0,1-1.22-2,10.11,10.11,0,0,1,1.61,1.73A9.68,9.68,0,0,1,201.2,165.69Z" style="fill: rgb(255, 255, 255); transform-origin: 199.785px 163.825px;" id="elr15v1berfir" class="animable"></path><path d="M221.73,140.75c-3.77-.7-7.31-8.49-7.76-13.73,0-.36,1.76-3.21,3.77-6.78,1.22-2.17,2.51-4.62,3.54-6.94.21-.47,1.44,1.12,1.44,1.12l2.68,2,8.85,6.79a40.34,40.34,0,0,0-5.33,8.27,5,5,0,0,0-.32,1,1.22,1.22,0,0,0,0,.17C228.05,134.63,225.36,141.42,221.73,140.75Z" style="fill: rgb(235, 148, 129); transform-origin: 224.11px 127.005px;" id="elvweq47po2o" class="animable"></path><path d="M228.6,132.53a1.22,1.22,0,0,0,0,.17,9.91,9.91,0,0,1-1.53-.59c-9.69-4.54-5.42-17.52-5.42-17.52l3.8,1.88,8.85,6.79a40.34,40.34,0,0,0-5.33,8.27A5,5,0,0,0,228.6,132.53Z" style="fill: rgb(38, 50, 56); transform-origin: 227.506px 123.645px;" id="el4o201ysa1mk" class="animable"></path><path d="M244.42,95.58s4.43,2.81,4.45,7.81-2,9.89-2.42,10.07S244.42,95.58,244.42,95.58Z" style="fill: rgb(38, 50, 56); transform-origin: 246.645px 104.521px;" id="elivplt2rjgqo" class="animable"></path><path d="M222.44,98.18c-2.66,5.25-2.52,21.8.8,26.06,4.82,6.18,14.1,8.31,19.71,2.2,5.43-5.92,4.87-27.48,1-31.5C238.32,89,226.38,90.41,222.44,98.18Z" style="fill: rgb(235, 148, 129); transform-origin: 233.762px 110.68px;" id="el0uxixt9iju8a" class="animable"></path><path d="M222.87,124h0" style="fill: none; stroke: rgb(245, 167, 158); stroke-linecap: round; stroke-linejoin: round; stroke-width: 0px; transform-origin: 222.87px 124px;" id="elaqoes04r0y" class="animable"></path><path d="M236.56,111.43s-.09.06-.08.1c.06,1.13-.06,2.43-1.07,2.83,0,0,0,.07,0,.06C236.66,114.22,236.8,112.49,236.56,111.43Z" style="fill: rgb(38, 50, 56); transform-origin: 236.034px 112.925px;" id="elqi85t8y7bwg" class="animable"></path><path d="M235.53,110.28c-1.82-.1-1.88,3.54-.19,3.63S237.05,110.36,235.53,110.28Z" style="fill: rgb(38, 50, 56); transform-origin: 235.379px 112.095px;" id="ellmux5v19o1i" class="animable"></path><path d="M242.73,111.39s.09,0,.09.1c-.06,1.13.07,2.43,1.09,2.82,0,0,0,.07,0,.06C242.65,114.18,242.5,112.45,242.73,111.39Z" style="fill: rgb(38, 50, 56); transform-origin: 243.275px 112.88px;" id="eluryyyaxtlw" class="animable"></path><path d="M243.76,110.23c1.81-.11,1.9,3.53.22,3.63S242.24,110.32,243.76,110.23Z" style="fill: rgb(38, 50, 56); transform-origin: 243.925px 112.045px;" id="ellqajo40cjik" class="animable"></path><path d="M234.39,107.51a14.64,14.64,0,0,0,1.41-.48,2.4,2.4,0,0,0,1.36-.76.77.77,0,0,0-.11-.93,1.91,1.91,0,0,0-1.92-.23,2.83,2.83,0,0,0-1.64,1.19A.83.83,0,0,0,234.39,107.51Z" style="fill: rgb(38, 50, 56); transform-origin: 235.328px 106.239px;" id="elsubp9ceh6ze" class="animable"></path><path d="M245,109.12a14.65,14.65,0,0,1-1.44-.4,2.4,2.4,0,0,1-1.39-.69.75.75,0,0,1,.06-.93,1.89,1.89,0,0,1,1.9-.33,2.8,2.8,0,0,1,1.7,1.1A.82.82,0,0,1,245,109.12Z" style="fill: rgb(38, 50, 56); transform-origin: 243.998px 107.889px;" id="elv5mzmzz82f" class="animable"></path><path d="M234,122.12c.27.27.53.63.94.67a3,3,0,0,0,1.22-.26s.07,0,0,.06a1.51,1.51,0,0,1-1.44.59,1.21,1.21,0,0,1-.88-1A.06.06,0,0,1,234,122.12Z" style="fill: rgb(38, 50, 56); transform-origin: 235.013px 122.631px;" id="elhsdaj66jmaq" class="animable"></path><path d="M240.54,117.3s.05,1.68,0,2.47a16.48,16.48,0,0,0-4.61.16c-.36.08-.32-.21.09-.4a6.76,6.76,0,0,1,3.92-.52c.08-.21-.13-2.6,0-2.59a6.68,6.68,0,0,1,1.74.6c0-3.52-.56-7-.51-10.52,0-.12.19-.14.21,0a56.64,56.64,0,0,1,1,11.3C242.39,118.23,240.84,117.46,240.54,117.3Z" style="fill: rgb(38, 50, 56); transform-origin: 239.034px 113.173px;" id="el1eog7mp8izq" class="animable"></path><path d="M238.29,119.17a5,5,0,0,1-2.1,2.51c-1.51.61-2-.76-.48-2A4.88,4.88,0,0,1,238.29,119.17Z" style="fill: rgb(38, 50, 56); transform-origin: 236.538px 120.493px;" id="elsxbb9hu29vh" class="animable"></path><path d="M236.72,121.37a2,2,0,0,1-.53.31c-1.39.56-1.94-.55-.82-1.67C236.13,120.07,237,120.35,236.72,121.37Z" style="fill: rgb(255, 153, 186); transform-origin: 235.772px 120.92px;" id="elkyvr3htbqvm" class="animable"></path><path d="M221.68,112.33c1.83.56,3.93-4.94,4.53-7,.52-1.86,1.12-7.77,1.21-8.18s8,5.23,12.58,3.89,7.69-5.49,7.76-7.42-5.66-6.83-10.61-7.08-11.66,6-11.66,6a23,23,0,0,0,2.2-2.94c-.08-.22-3.28,1.06-3.87,3.34,0,0,.64-2.87.4-2.92s-2.73,2.4-2.17,4.26c0,0-2.88,2.49-3.14,5.22S219.53,111.67,221.68,112.33Z" style="fill: rgb(38, 50, 56); transform-origin: 233.313px 99.4513px;" id="el7xd9087t1nu" class="animable"></path><path d="M243.28,100a15.21,15.21,0,0,1-4.35,1.56,10.33,10.33,0,0,1-5-.8,15.36,15.36,0,0,1-4.36-2.58c-1.15-.94-2.18-2.09-3.41-2.93-.31-.22-.66.23-.47.51a16.52,16.52,0,0,0,8.36,6.16,9.53,9.53,0,0,0,9.22-1.88S243.3,100,243.28,100Z" style="fill: rgb(38, 50, 56); transform-origin: 234.462px 98.7904px;" id="eluoogu23oslp" class="animable"></path><path d="M223.59,111.84s-2.84-5.76-5.4-4.83-1,8.9,1.63,10.36a2.85,2.85,0,0,0,4-.94Z" style="fill: rgb(235, 148, 129); transform-origin: 220.352px 112.368px;" id="el4h2rg5grbeo" class="animable"></path><path d="M218.7,109.28s-.06,0,0,.08c1.82,1.08,2.56,3,3,5a1.57,1.57,0,0,0-2.26-.78c-.06,0,0,.11,0,.11a1.75,1.75,0,0,1,1.81.9,8.45,8.45,0,0,1,.68,1.68c.06.19.39.14.36-.07v0C222.72,113.71,221.32,109.94,218.7,109.28Z" style="fill: rgb(38, 50, 56); transform-origin: 220.52px 112.834px;" id="elq1ighihltb" class="animable"></path><path d="M204.84,137.56c-2,11.33,10.28,49.5,18.15,56.63,11.71,10.6,33.36,17.57,41.21,19.84,3.42,1,12.88-23.07,9.42-24.66C266.21,186,243.19,178.8,241,177s-15.39-20.87-21.27-31.85C211.86,130.37,205.83,131.83,204.84,137.56Z" style="fill: rgb(235, 148, 129); transform-origin: 239.496px 173.773px;" id="el4ybzs1v4mmq" class="animable"></path><path d="M267.79,187.25s10.22,2.61,16.81,4.62c3.68,1.13,9.82,3.62,12.15,5.68,3.48,3.09,16.06,18.21,12.46,21.34-3.26,2.84-12.42-11.53-12.42-11.53s10.52,13.68,6,16.37S290,208.81,290,208.81s10.49,14.3,5.36,16.33c-3.88,1.53-12.2-14-12.2-14s8.94,12.35,5,14.1c-4.34,1.94-12.91-11.92-12.91-11.92-10.72,2.77-17-.3-21.13-3C253.15,209.66,267.79,187.25,267.79,187.25Z" style="fill: rgb(235, 148, 129); transform-origin: 281.962px 206.338px;" id="ely45vx8fz5h" class="animable"></path><path d="M293.45,202.39c1.3,1.56,2.62,3.14,3.77,4.81s2.24,3.39,3.23,5.16a34.62,34.62,0,0,1,3.2,7.26c-1.72-4.4-5.75-10.45-6.9-12.12s-2.22-3.4-3.36-5.07C293.36,202.39,293.42,202.35,293.45,202.39Z" style="fill: rgb(38, 50, 56); transform-origin: 298.516px 210.997px;" id="eldd2iayu1o0c" class="animable"></path><path d="M287.34,206.44c2.22,1.76,6.87,8.3,8.66,12.69.08.18,0,.17-.13,0-1.4-2.17-7.08-10.57-8.58-12.66C287.26,206.44,287.31,206.41,287.34,206.44Z" style="fill: rgb(38, 50, 56); transform-origin: 291.656px 212.844px;" id="elromvi98dpri" class="animable"></path><path d="M281.47,209a31.33,31.33,0,0,1,6.42,10c.07.18-.07.15-.18,0-2.07-3.37-3.67-6-6.35-9.91C281.32,209,281.41,208.91,281.47,209Z" style="fill: rgb(38, 50, 56); transform-origin: 284.629px 214.043px;" id="el3l1bzg6groy" class="animable"></path><path d="M216,138.39c-9.13-12.91-14.59-8.13-12.76,5.89,1.72,13.11,6.31,28.73,6.31,28.73l23-11.16S221.81,146.66,216,138.39Z" style="fill: #E9C977; transform-origin: 217.719px 151.929px;" id="elsmjgdy8sman" class="animable"></path><path d="M221.55,143.47a10.28,10.28,0,0,1,.65,2.27,10.39,10.39,0,0,1,.15,2.37,10.34,10.34,0,0,1-.64-2.28A9.77,9.77,0,0,1,221.55,143.47Z" style="fill: rgb(255, 255, 255); transform-origin: 221.95px 145.79px;" id="elfd1hqv6nxqm" class="animable"></path><path d="M207.92,151.32a11,11,0,0,1,4.63-.8,10.26,10.26,0,0,1-2.27.64A9.8,9.8,0,0,1,207.92,151.32Z" style="fill: rgb(255, 255, 255); transform-origin: 210.235px 150.922px;" id="el08fi1xmlo2i" class="animable"></path><path d="M208.51,131.24a11.16,11.16,0,0,1-2.71,3.85,11.16,11.16,0,0,1,2.71-3.85Z" style="fill: rgb(255, 255, 255); transform-origin: 207.155px 133.165px;" id="elas99jvb4na5" class="animable"></path><path d="M228,157.35a10.44,10.44,0,0,1-1.15,2.07,10.11,10.11,0,0,1-1.56,1.78,11.16,11.16,0,0,1,2.71-3.85Z" style="fill: rgb(255, 255, 255); transform-origin: 226.645px 159.275px;" id="elx24aylufpl" class="animable"></path><path d="M212,165.18a10,10,0,0,1-2.07-1.15,10.06,10.06,0,0,1-1.78-1.56,11.16,11.16,0,0,1,3.85,2.71Z" style="fill: rgb(255, 255, 255); transform-origin: 210.075px 163.825px;" id="eloeh5p9z28dl" class="animable"></path><path d="M219,142.28c1.23,1.69,2.5,3.34,3.76,5q-.48-1.26-.84-2.55a0,0,0,1,1,.06,0c.25.66.54,1.31.78,2l.36,1a1.8,1.8,0,0,1,.08.21c1,1.29,2,2.58,2.92,3.9,1.13,1.58,2.22,3.18,3.32,4.78s2.21,3.59,3.4,5.2c.11.14-2,1-2.23,1.11s-.35-.08-.13-.15,1.9-1.1,1.92-1.12c-1.1-1.62-2.37-3.11-3.52-4.68s-2.29-3.14-3.4-4.73c-2.25-3.24-4.31-6.6-6.55-9.85A0,0,0,0,1,219,142.28Z" style="fill: rgb(38, 50, 56); transform-origin: 225.887px 152.622px;" id="elmfm22vpyfs" class="animable"></path><path d="M203.78,153.56c.35.68.73,1.35,1,2.05l.38.87c-.53-2.49-1-5-1.55-7.49,0,0,0,0,0,0,1.06,4,2.13,8.09,3.11,12.15.93,3.88,2.06,7.8,2.6,11.76a13.05,13.05,0,0,1,2.16-.73,10.66,10.66,0,0,1-2.38,1.15,124.82,124.82,0,0,1-3-12.24c-.25-1.12-.48-2.24-.72-3.36-.26-.68-.57-1.33-.88-2s-.59-1.42-.87-2.13C203.69,153.55,203.76,153.51,203.78,153.56Z" style="fill: rgb(38, 50, 56); transform-origin: 207.545px 161.155px;" id="ellp9fbo10xa" class="animable"></path><path d="M209.89,169.15c3.2-1.8,16.57-8.72,19.56-10,.21-.09.32,0,.11.14a201.57,201.57,0,0,1-19.6,10C209.88,169.31,209.8,169.2,209.89,169.15Z" style="fill: rgb(38, 50, 56); transform-origin: 219.762px 164.203px;" id="elossxktj4wgh" class="animable"></path></g><g id="freepik--Folder--inject-19" class="animable" style="transform-origin: 423.775px 294.185px;"><polygon points="576.32 432.05 271.64 432.05 315.69 182.2 620.37 182.2 576.32 432.05" style="fill: #E9C977; transform-origin: 446.005px 307.125px;" id="elty3naghh8l8" class="animable"></polygon><polygon points="419.97 156.32 320.26 156.32 315.69 182.2 422.4 182.2 419.97 156.32" style="fill: #E9C977; transform-origin: 369.045px 169.26px;" id="elajmyypax2vi" class="animable"></polygon><g id="el36xdp6757lj"><g style="opacity: 0.1; transform-origin: 446.005px 294.185px;" class="animable" id="elojc66zixoo"><polygon points="576.32 432.05 271.64 432.05 315.69 182.2 620.37 182.2 576.32 432.05" id="elknxisbptgls" class="animable" style="transform-origin: 446.005px 307.125px;"></polygon><polygon points="419.97 156.32 320.26 156.32 315.69 182.2 422.4 182.2 419.97 156.32" id="elx2gk7sazap" class="animable" style="transform-origin: 369.045px 169.26px;"></polygon></g></g><path d="M309.5,166.88a19.17,19.17,0,0,1,0-8.7,19.17,19.17,0,0,1,0,8.7Z" style="fill: rgb(38, 50, 56); transform-origin: 309.5px 162.53px;" id="elibskfoc79dm" class="animable"></path><path d="M300.64,169.44a17,17,0,0,1-2.61-3.52,17.35,17.35,0,0,1-1.75-4,16.58,16.58,0,0,1,2.61,3.51A17.61,17.61,0,0,1,300.64,169.44Z" style="fill: rgb(38, 50, 56); transform-origin: 298.46px 165.68px;" id="elane4uclunf4" class="animable"></path><path d="M294.24,176.09a19.18,19.18,0,0,1-7.53-4.35,17.16,17.16,0,0,1,4,1.74A17.58,17.58,0,0,1,294.24,176.09Z" style="fill: rgb(38, 50, 56); transform-origin: 290.475px 173.915px;" id="ellafb6glpg6" class="animable"></path><path d="M292,185.05a19.17,19.17,0,0,1-8.7,0,19.17,19.17,0,0,1,8.7,0Z" style="fill: rgb(38, 50, 56); transform-origin: 287.65px 185.05px;" id="elkesgbp1i84h" class="animable"></path><path d="M294.6,193.91a17.64,17.64,0,0,1-3.52,2.61,17.16,17.16,0,0,1-4,1.74,17,17,0,0,1,3.52-2.61A16.8,16.8,0,0,1,294.6,193.91Z" style="fill: rgb(38, 50, 56); transform-origin: 290.84px 196.085px;" id="elt3x84voifp" class="animable"></path><path d="M301.24,200.3a19.13,19.13,0,0,1-4.35,7.54,16.83,16.83,0,0,1,1.75-4A17.31,17.31,0,0,1,301.24,200.3Z" style="fill: rgb(38, 50, 56); transform-origin: 299.065px 204.07px;" id="elv3uhewp15z8" class="animable"></path><path d="M310.2,202.51a17.45,17.45,0,0,1,.5,4.35,17,17,0,0,1-.5,4.35,16.57,16.57,0,0,1-.5-4.35A17.45,17.45,0,0,1,310.2,202.51Z" style="fill: rgb(38, 50, 56); transform-origin: 310.2px 206.86px;" id="el3ym4oclmpv8" class="animable"></path><path d="M319.06,200a17,17,0,0,1,2.61,3.52,16.8,16.8,0,0,1,1.74,4,19.13,19.13,0,0,1-4.35-7.54Z" style="fill: rgb(38, 50, 56); transform-origin: 321.235px 203.75px;" id="elpmh93uxq13" class="animable"></path><path d="M325.45,193.3a16.8,16.8,0,0,1,4,1.74,17,17,0,0,1,3.52,2.61,16.8,16.8,0,0,1-4-1.74A17,17,0,0,1,325.45,193.3Z" style="fill: rgb(38, 50, 56); transform-origin: 329.21px 195.475px;" id="elhx995nv53eb" class="animable"></path><path d="M327.66,184.34a19.22,19.22,0,0,1,8.71,0,19.22,19.22,0,0,1-8.71,0Z" style="fill: rgb(38, 50, 56); transform-origin: 332.015px 184.34px;" id="ela7ur05olhk" class="animable"></path><path d="M325.1,175.48a17.31,17.31,0,0,1,3.52-2.6,16.44,16.44,0,0,1,4-1.75,19.13,19.13,0,0,1-7.54,4.35Z" style="fill: rgb(38, 50, 56); transform-origin: 328.85px 173.305px;" id="eln695kg9l4dd" class="animable"></path><path d="M318.45,169.09a17.58,17.58,0,0,1,1.74-4,17,17,0,0,1,2.61-3.52,16.8,16.8,0,0,1-1.74,4A17,17,0,0,1,318.45,169.09Z" style="fill: rgb(38, 50, 56); transform-origin: 320.625px 165.33px;" id="elrs3mwpt4qt" class="animable"></path><polygon points="575.87 432.05 270.54 432.05 227.18 191.27 532.52 191.27 575.87 432.05" style="fill: #E9C977; transform-origin: 401.525px 311.66px;" id="eldg5r5qhsmzt" class="animable"></polygon><circle cx="332.99" cy="325.77" r="12.69" style="fill: rgb(38, 50, 56); transform-origin: 332.99px 325.77px;" id="el2y8l04aiv34" class="animable"></circle><circle cx="433.31" cy="325.77" r="12.69" style="fill: rgb(38, 50, 56); transform-origin: 433.31px 325.77px;" id="elnnc7ejsfge" class="animable"></circle><path d="M401.38,340.49l-.7-1.33c-.06-.12-6.62-12.24-19.81-12.24-12,0-15,11.41-15.08,11.9l-.36,1.45-2.91-.7.35-1.46c0-.14,3.58-14.19,18-14.19,15,0,22.17,13.28,22.47,13.85l.7,1.32Z" style="fill: rgb(38, 50, 56); transform-origin: 383.28px 332.205px;" id="elzngwqgqgl2" class="animable"></path></g><g id="freepik--Fly--inject-19" class="animable" style="transform-origin: 599.868px 204.293px;"><path d="M555.71,324.8l-.21-1c.65-.14,1.29-.29,1.93-.46l.25,1C557,324.51,556.37,324.66,555.71,324.8Z" style="fill: rgb(38, 50, 56); transform-origin: 556.59px 324.07px;" id="el9sh3u2zn0am" class="animable"></path><path d="M561.55,323.19l-.32-.94c1.25-.43,2.5-.9,3.71-1.41l.39.92C564.1,322.28,562.83,322.76,561.55,323.19ZM569,320l-.45-.88c1.17-.61,2.34-1.27,3.45-2l.52.85C571.38,318.76,570.19,319.43,569,320Zm6.88-4.23-.59-.81c1.08-.79,2.12-1.62,3.1-2.47l.66.75C578,314.15,577,315,575.87,315.81Zm6.1-5.32-.73-.69c.92-1,1.79-2,2.59-3l.79.61C583.8,308.47,582.91,309.5,582,310.49Zm4.95-6.4-.85-.53a29.08,29.08,0,0,0,1.84-3.48l.92.41A33.74,33.74,0,0,1,586.92,304.09Zm3.31-7.42-1-.28a26.14,26.14,0,0,0,.81-3.83l1,.13A25.66,25.66,0,0,1,590.23,296.67Zm1.11-8h-1v-.29c0-1.21-.07-2.44-.19-3.65l1-.1a36.24,36.24,0,0,1,.2,3.75Zm-1.8-7.83a39.3,39.3,0,0,0-1-3.82l1-.3c.41,1.3.76,2.62,1,3.91Zm-2.37-7.53c-.48-1.18-1-2.39-1.64-3.61l.9-.45c.61,1.24,1.17,2.48,1.66,3.68Zm-3.5-7.13c-.62-1.09-1.3-2.24-2-3.42l.85-.53c.73,1.19,1.42,2.35,2,3.46Zm-4.18-6.79c-.73-1.1-1.47-2.21-2.23-3.32l.83-.56c.76,1.11,1.5,2.22,2.23,3.34ZM575,252.73c-.75-1.1-1.51-2.21-2.25-3.31l.83-.56c.74,1.1,1.49,2.21,2.24,3.3Zm-4.47-6.66c-.73-1.12-1.44-2.26-2.14-3.4l.85-.52c.7,1.14,1.41,2.26,2.13,3.38Zm-4.17-6.87c-.68-1.21-1.31-2.41-1.88-3.56l.9-.45c.56,1.14,1.19,2.32,1.85,3.52ZM562.81,232c-.53-1.25-1-2.52-1.44-3.76l1-.32c.42,1.21.89,2.46,1.41,3.69Zm-2.6-7.63c-.33-1.3-.62-2.63-.84-4l1-.16c.22,1.28.49,2.58.82,3.86Zm-1.34-8c-.1-1.23-.15-2.47-.15-3.71v-.33h1v.32c0,1.21,0,2.43.15,3.63Zm1-8-1-.1c0-.27.05-.55.08-.84.12-1.07.27-2.14.45-3.16l1,.17c-.17,1-.32,2.05-.44,3.1C560,207.85,560,208.12,559.92,208.4Zm1.39-7.78-1-.27c.37-1.32.8-2.61,1.28-3.84l.93.36A36.6,36.6,0,0,0,561.31,200.62Zm49.83-5.83c-.56,0-1.14-.08-1.71-.16-.78-.11-1.56-.24-2.33-.39l.2-1c.74.14,1.51.27,2.27.38.54.07,1.09.12,1.62.15Zm4.11-.31-.21-1a11.54,11.54,0,0,0,3.56-1.38l.52.85A12.45,12.45,0,0,1,615.25,194.48Zm-51.06-1.19-.89-.47a35.46,35.46,0,0,1,2.11-3.46l.82.57A32.66,32.66,0,0,0,564.19,193.29Zm39-.06a38.51,38.51,0,0,1-3.8-1.43l.41-.92a34.09,34.09,0,0,0,3.69,1.39Zm19-3.12-.83-.56a7,7,0,0,0,1.22-3.49l1,.07A8,8,0,0,1,622.17,190.11Zm-26.4-.15a36.69,36.69,0,0,1-3.39-2.23l.59-.8a35.28,35.28,0,0,0,3.3,2.16Zm-27.1-3.12-.74-.67a33.81,33.81,0,0,1,2.89-2.85l.66.75A33.41,33.41,0,0,0,568.67,186.84Zm20.59-1.69a37,37,0,0,1-2.83-2.91l.75-.66a36.84,36.84,0,0,0,2.75,2.83Zm32.55-2.71a9.77,9.77,0,0,0-2.33-3l.66-.75a10.8,10.8,0,0,1,2.57,3.29Zm-47.22-.79-.57-.82a38.58,38.58,0,0,1,3.47-2.11l.47.88A37.77,37.77,0,0,0,574.59,181.65Zm9.34-2.6c-.38-.54-.75-1.09-1.1-1.66l-1.3.51-.38-.92,1.15-.46c-.18-.3-.36-.6-.53-.9l.87-.49c.2.35.4.7.61,1q.84-.3,1.71-.57l.29,1c-.49.15-1,.31-1.46.48.31.49.63,1,1,1.43Zm32.33-1.72a21.3,21.3,0,0,0-3-1.22l-.66-.21.29-1,.68.22a21.6,21.6,0,0,1,3.12,1.27Zm-27.18-1.79-.21-1c1.29-.29,2.63-.53,4-.72l.15,1C591.67,175,590.36,175.25,589.08,175.54Zm19.7-.54c-1.25-.22-2.57-.39-3.92-.51l.08-1c1.39.12,2.74.29,4,.52Zm-11.85-.58-.07-1c1.19-.07,2.38-.11,3.56-.11h.49v1h-.48C599.27,174.31,598.09,174.34,596.93,174.42ZM580,172c-.54-1.22-1-2.49-1.45-3.78l1-.31c.42,1.26.89,2.5,1.41,3.69Zm-2.53-7.68c-.3-1.29-.55-2.63-.74-4l1-.14c.19,1.32.43,2.63.72,3.9Zm-1.12-8c-.05-.9-.08-1.82-.08-2.74,0-.43,0-.87,0-1.3l1,0c0,.43,0,.85,0,1.28,0,.9,0,1.81.07,2.68Zm1.19-8-1-.1c.14-1.32.33-2.67.56-4l1,.17C577.83,145.72,577.64,147,577.51,148.34Zm1.37-7.81-1-.24c.32-1.29.69-2.59,1.1-3.89l1,.31C579.56,138,579.19,139.27,578.88,140.53Zm2.4-7.57-.93-.36c.49-1.25,1-2.5,1.61-3.71l.9.44C582.29,130.51,581.76,131.73,581.28,133Zm3.44-7.13-.87-.51c.68-1.15,1.41-2.3,2.17-3.4l.82.57C586.09,123.57,585.38,124.69,584.72,125.83Zm4.51-6.51-.78-.63c.84-1,1.74-2.06,2.67-3l.72.69C590.93,117.3,590.05,118.3,589.23,119.32Zm5.44-5.76-.67-.74c1-.89,2-1.77,3.07-2.62l.62.79C596.65,111.82,595.63,112.69,594.67,113.56Zm6.21-4.94-.57-.83c1.09-.75,2.23-1.49,3.39-2.19l.51.85C603.08,107.14,602,107.87,600.88,108.62Zm6.79-4.13-.47-.88c1.18-.63,2.4-1.23,3.62-1.79l.42.91C610,103.28,608.83,103.88,607.67,104.49Zm7.23-3.32-.37-.94c1.26-.49,2.53-1,3.79-1.37l.32,1C617.4,100.22,616.14,100.68,614.9,101.17Z" style="fill: rgb(38, 50, 56); transform-origin: 591.125px 211.015px;" id="el5azew0ql6qt" class="animable"></path><path d="M622.64,98.62l-.25-1c1.24-.32,2-.46,2-.46l.18,1S623.85,98.31,622.64,98.62Z" style="fill: rgb(38, 50, 56); transform-origin: 623.48px 97.89px;" id="ellivygx78hx" class="animable"></path><path d="M640.32,92.16c-2.55-7.9-19.63-5.06-16.3,5.27S642.87,100.07,640.32,92.16Z" style="fill: rgb(38, 50, 56); transform-origin: 632.096px 95.0214px;" id="el6t0wo4q6myl" class="animable"></path><path d="M614.73,89c.13-3.47,4.95-6.14,11.77-4.91s13.23,5.83,13.23,5.83S633,94,626.11,94.75,614.6,92.46,614.73,89Z" style="fill: rgb(235, 235, 235); transform-origin: 627.229px 89.3252px;" id="el5kafvq4f3zb" class="animable"></path><path d="M639.73,89.9c-3.54,0-7.07-.1-10.6-.21s-7.07-.29-10.6-.57c3.54,0,7.08.09,10.61.2S636.21,89.61,639.73,89.9Z" style="fill: rgb(38, 50, 56); transform-origin: 629.13px 89.51px;" id="elqyui8vn657o" class="animable"></path><path d="M621.58,85.91a29.75,29.75,0,0,1,5.65,3.53,26.64,26.64,0,0,1-2.92-1.6A28.63,28.63,0,0,1,621.58,85.91Z" style="fill: rgb(38, 50, 56); transform-origin: 624.405px 87.675px;" id="el6gvaxmeoz5" class="animable"></path><path d="M630.85,89.57A32.47,32.47,0,0,1,625,93.35a32.47,32.47,0,0,1,5.88-3.78Z" style="fill: rgb(38, 50, 56); transform-origin: 627.94px 91.46px;" id="elzmm5q0fcrha" class="animable"></path><path d="M631.88,87.62a7.24,7.24,0,0,1,2.58,2.08,6.85,6.85,0,0,1-1.41-.89A7.32,7.32,0,0,1,631.88,87.62Z" style="fill: rgb(38, 50, 56); transform-origin: 633.17px 88.66px;" id="elk3qse2s31h" class="animable"></path><path d="M621.23,109.55c2.13,2.74,7.6,2.08,12.41-2.9S641,94.18,641,94.18s-7.88.6-13.89,4S619.09,106.8,621.23,109.55Z" style="fill: rgb(235, 235, 235); transform-origin: 630.7px 102.665px;" id="elkh3g0di1sxr" class="animable"></path><path d="M641,94.18c-2.88,2-5.68,4.22-8.49,6.37s-5.56,4.37-8.25,6.66c2.88-2,5.68-4.21,8.48-6.36S638.27,96.48,641,94.18Z" style="fill: rgb(38, 50, 56); transform-origin: 632.63px 100.695px;" id="eljusijnxjwpa" class="animable"></path><path d="M628.58,108a28.53,28.53,0,0,0,1.43-3,26.73,26.73,0,0,0,1.08-3.16,27.77,27.77,0,0,0-1.43,3A28.52,28.52,0,0,0,628.58,108Z" style="fill: rgb(38, 50, 56); transform-origin: 629.835px 104.92px;" id="elylwzrw8m5c" class="animable"></path><path d="M634,99.64a33.06,33.06,0,0,0-7,.37,29.2,29.2,0,0,0,3.5,0A31.11,31.11,0,0,0,634,99.64Z" style="fill: rgb(38, 50, 56); transform-origin: 630.5px 99.8277px;" id="elnzxjli5ia4d" class="animable"></path><path d="M635.93,100.63a7.15,7.15,0,0,0,.62-1.56,7.48,7.48,0,0,0,.26-1.65,7.45,7.45,0,0,0-.88,3.21Z" style="fill: rgb(38, 50, 56); transform-origin: 636.37px 99.025px;" id="elnf3jz606jmn" class="animable"></path><path d="M640.32,92.16a3,3,0,1,1,1.93-3.77A3,3,0,0,1,640.32,92.16Z" style="fill: rgb(69, 90, 100); transform-origin: 639.393px 89.3067px;" id="el76nbisrpb4" class="animable"></path><path d="M642.16,97.87a3,3,0,1,1,1.93-3.78A3,3,0,0,1,642.16,97.87Z" style="fill: rgb(69, 90, 100); transform-origin: 641.236px 95.0157px;" id="ell79koufshte" class="animable"></path></g><g id="freepik--speech-bubble--inject-19" class="animable" style="transform-origin: 286.93px 92.6863px;"><path d="M314.31,95.32a24.92,24.92,0,0,1-41.64,15.77l-12.47,1.83,6.24-10.78a24.92,24.92,0,1,1,47.87-6.82Z" style="fill: rgb(255, 255, 255); transform-origin: 287.321px 92.7418px;" id="elvj87ne5uwuh" class="animable"></path><path d="M314.31,95.32a25,25,0,0,1-5,12.63,22.11,22.11,0,0,1-4.89,4.83,24.26,24.26,0,0,1-6,3.35,24.53,24.53,0,0,1-6.71,1.6,25,25,0,0,1-3.46.07,22.18,22.18,0,0,1-3.45-.36,25.16,25.16,0,0,1-12.33-6.09l.29.09-12.45,1.91-.91.14.46-.8,6.2-10.8,0,.43a25.18,25.18,0,0,1,1.54-22.21,25.54,25.54,0,0,1,7.8-8.32,25.37,25.37,0,0,1,21.91-3,25.53,25.53,0,0,1,9.61,5.9A25,25,0,0,1,314.31,95.32Zm0,0a24.65,24.65,0,0,0-28.26-27,24.38,24.38,0,0,0-10.29,4.06,25.69,25.69,0,0,0-7.46,8.14,24.62,24.62,0,0,0-3.17,10.54A24.87,24.87,0,0,0,266.89,102l.09.22-.12.21-6.28,10.76-.44-.66,12.48-1.75.17,0,.12.11A24.56,24.56,0,0,0,284.85,117a21.23,21.23,0,0,0,3.38.41,24.26,24.26,0,0,0,3.41,0,25,25,0,0,0,6.66-1.47,23.44,23.44,0,0,0,6-3.24,22.78,22.78,0,0,0,4.9-4.77A25,25,0,0,0,314.31,95.32Z" style="fill: rgb(38, 50, 56); transform-origin: 286.93px 92.6863px;" id="eli1qlc14e12" class="animable"></path><path d="M277.34,104.35a2.42,2.42,0,0,1,2.44-2.56,2.56,2.56,0,0,1,0,5.12A2.42,2.42,0,0,1,277.34,104.35Zm1-5.91-.58-19.84h4l-.58,19.84Z" style="fill: #E9C977; transform-origin: 279.838px 92.7551px;" id="el52r970c1rv3" class="animable"></path><path d="M286.85,104.35a2.42,2.42,0,0,1,2.43-2.56,2.56,2.56,0,0,1,0,5.12A2.42,2.42,0,0,1,286.85,104.35Zm1-5.91L287.3,78.6h4l-.58,19.84Z" style="fill: #E9C977; transform-origin: 289.343px 92.755px;" id="eltckdwk0bbg" class="animable"></path><path d="M296.35,104.35a2.42,2.42,0,0,1,2.44-2.56,2.56,2.56,0,0,1,0,5.12A2.42,2.42,0,0,1,296.35,104.35Zm1-5.91-.58-19.84h4l-.57,19.84Z" style="fill: #E9C977; transform-origin: 298.848px 92.7551px;" id="els4qnzz1pjv" class="animable"></path></g><defs>     <filter id="active" height="200%">         <feMorphology in="SourceAlpha" result="DILATED" operator="dilate" radius="2"></feMorphology>                <feFlood flood-color="#32DFEC" flood-opacity="1" result="PINK"></feFlood>        <feComposite in="PINK" in2="DILATED" operator="in" result="OUTLINE"></feComposite>        <feMerge>            <feMergeNode in="OUTLINE"></feMergeNode>            <feMergeNode in="SourceGraphic"></feMergeNode>        </feMerge>    </filter>    <filter id="hover" height="200%">        <feMorphology in="SourceAlpha" result="DILATED" operator="dilate" radius="2"></feMorphology>                <feFlood flood-color="#ff0000" flood-opacity="0.5" result="PINK"></feFlood>        <feComposite in="PINK" in2="DILATED" operator="in" result="OUTLINE"></feComposite>        <feMerge>            <feMergeNode in="OUTLINE"></feMergeNode>            <feMergeNode in="SourceGraphic"></feMergeNode>        </feMerge>            <feColorMatrix type="matrix" values="0   0   0   0   0                0   1   0   0   0                0   0   0   0   0                0   0   0   1   0 "></feColorMatrix>    </filter></defs></svg>